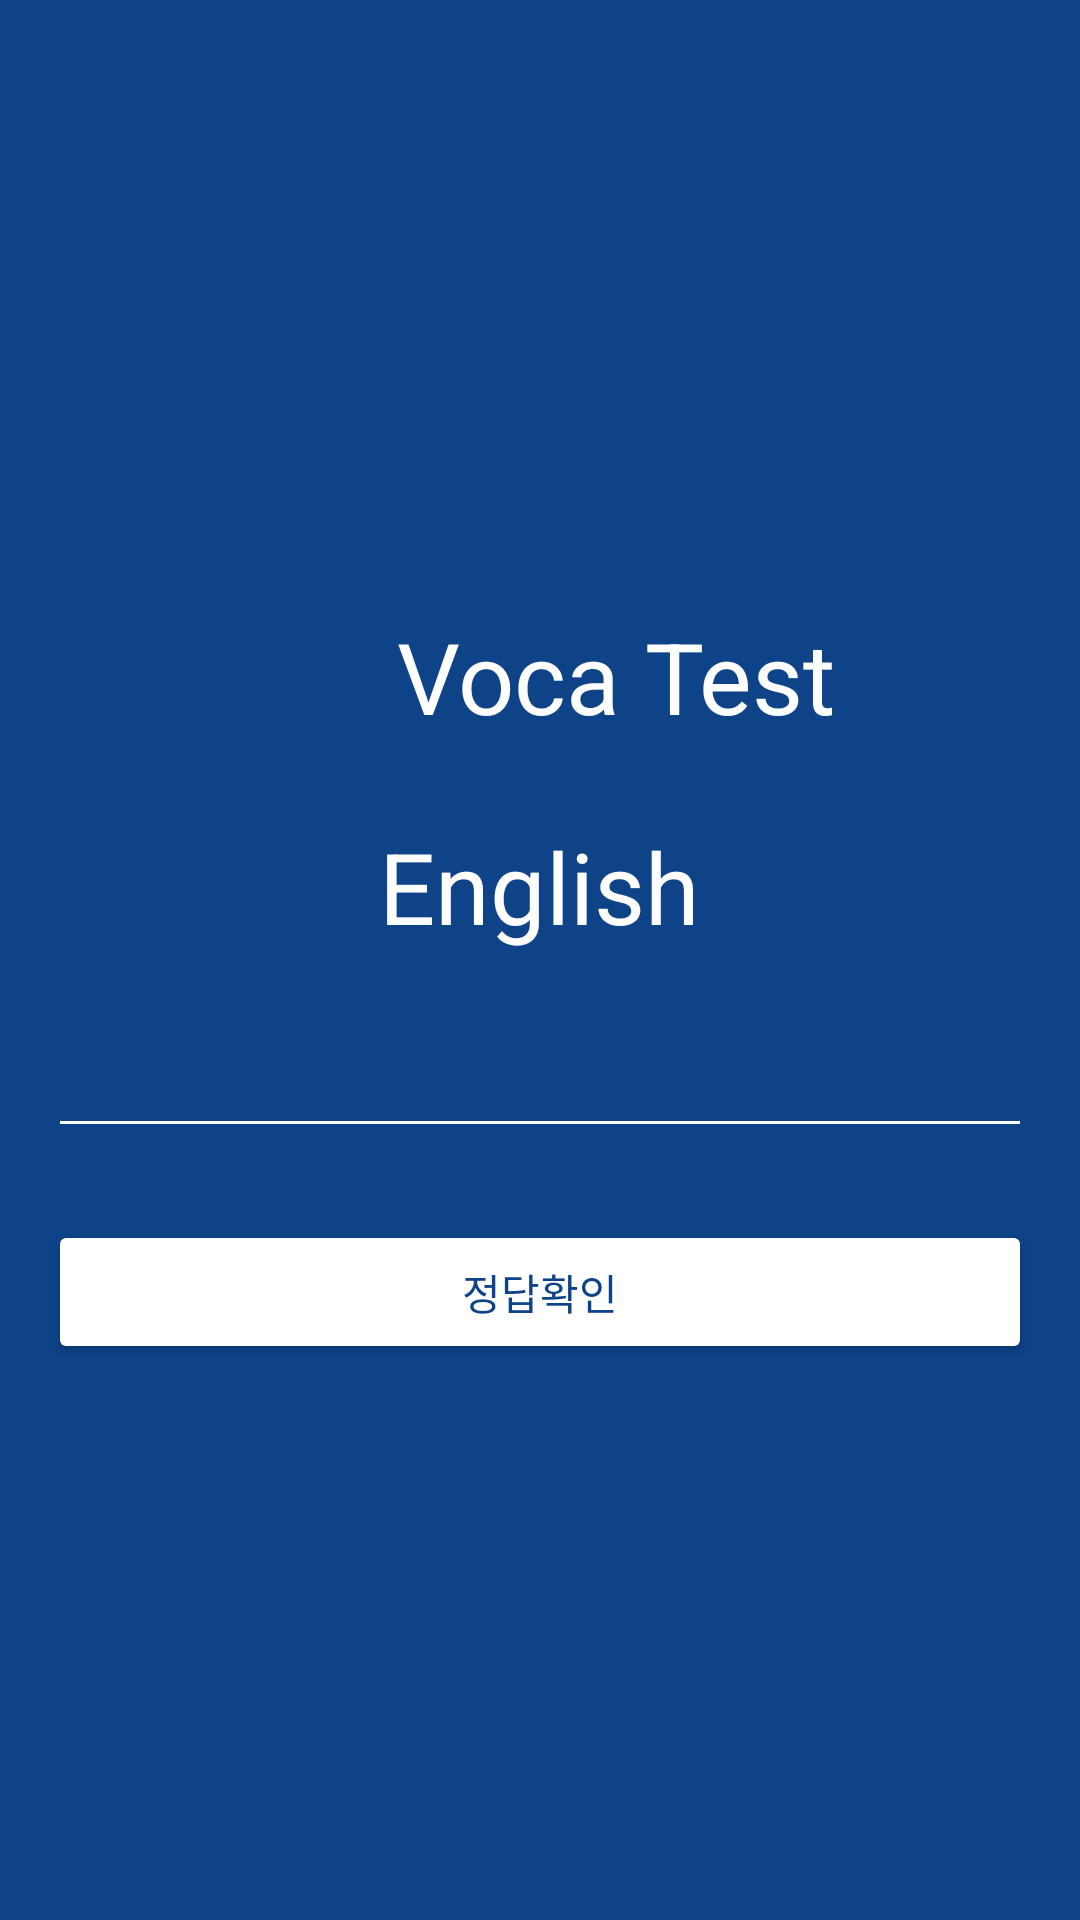

Produce the Android XML layout that renders to this screen, including the resource entries it uses.
<!-- AndroidManifest.xml: application theme Theme.PdfVoca -->
<!-- res/layout/activity_eng.xml -->
<?xml version="1.0" encoding="utf-8"?>
<LinearLayout xmlns:android="http://schemas.android.com/apk/res/android"
    xmlns:app="http://schemas.android.com/apk/res-auto"
    xmlns:tools="http://schemas.android.com/tools"
    android:layout_width="match_parent"
    android:layout_height="match_parent"
    android:orientation="vertical"
    android:background="#0E4388"
    android:padding="16dp"
    android:gravity="center"
    tools:context=".MainActivity">
    <LinearLayout
        android:layout_width="match_parent"
        android:layout_height="wrap_content"
        android:orientation="horizontal"
        android:gravity="center_vertical">
        <ImageButton
            android:id="@+id/buttonBack"
            android:layout_width="50dp"
            android:layout_height="50dp"
            android:src="@drawable/back"
            android:scaleType="centerInside"
            android:layout_gravity="center"
            android:background="@android:color/transparent"
            android:textColor="#FFFFFF" />
        <TextView
            android:layout_width="wrap_content"
            android:layout_height="wrap_content"
            android:text="Voca Test"
            android:textColor="#FFFFFF"
            android:textSize="33sp"
            android:gravity="center"
            android:layout_marginTop="20dp"
            android:layout_gravity="center"
            android:layout_weight="1"
            android:layout_marginBottom="24dp" />

    </LinearLayout>
    <TextView
        android:layout_width="wrap_content"
        android:layout_height="wrap_content"
        android:text="English"
        android:textColor="#FFFFFF"
        android:id="@+id/eng"
        android:textSize="33sp"
        android:layout_gravity="center"
        android:layout_marginBottom="24dp" />


    <EditText
        android:id="@+id/result"
        android:layout_width="match_parent"
        android:layout_height="wrap_content"
        android:inputType="text"
        android:backgroundTint="#FFFFFF"
        android:textColor="#FFFFFF"
        android:layout_marginBottom="24dp" />

    <Button
        android:id="@+id/test"
        android:layout_width="match_parent"
        android:layout_height="wrap_content"
        android:text="정답확인"
        android:textColor="#0E4388"
        android:backgroundTint="#FFFFFF" />

</LinearLayout>
<!-- resources referenced by this layout -->
<resources>
  <style name="Theme.PdfVoca" parent="Base.Theme.PdfVoca" />
  <style name="Base.Theme.PdfVoca" parent="Theme.Material3.DayNight.NoActionBar">
          
          
      </style>
</resources>
